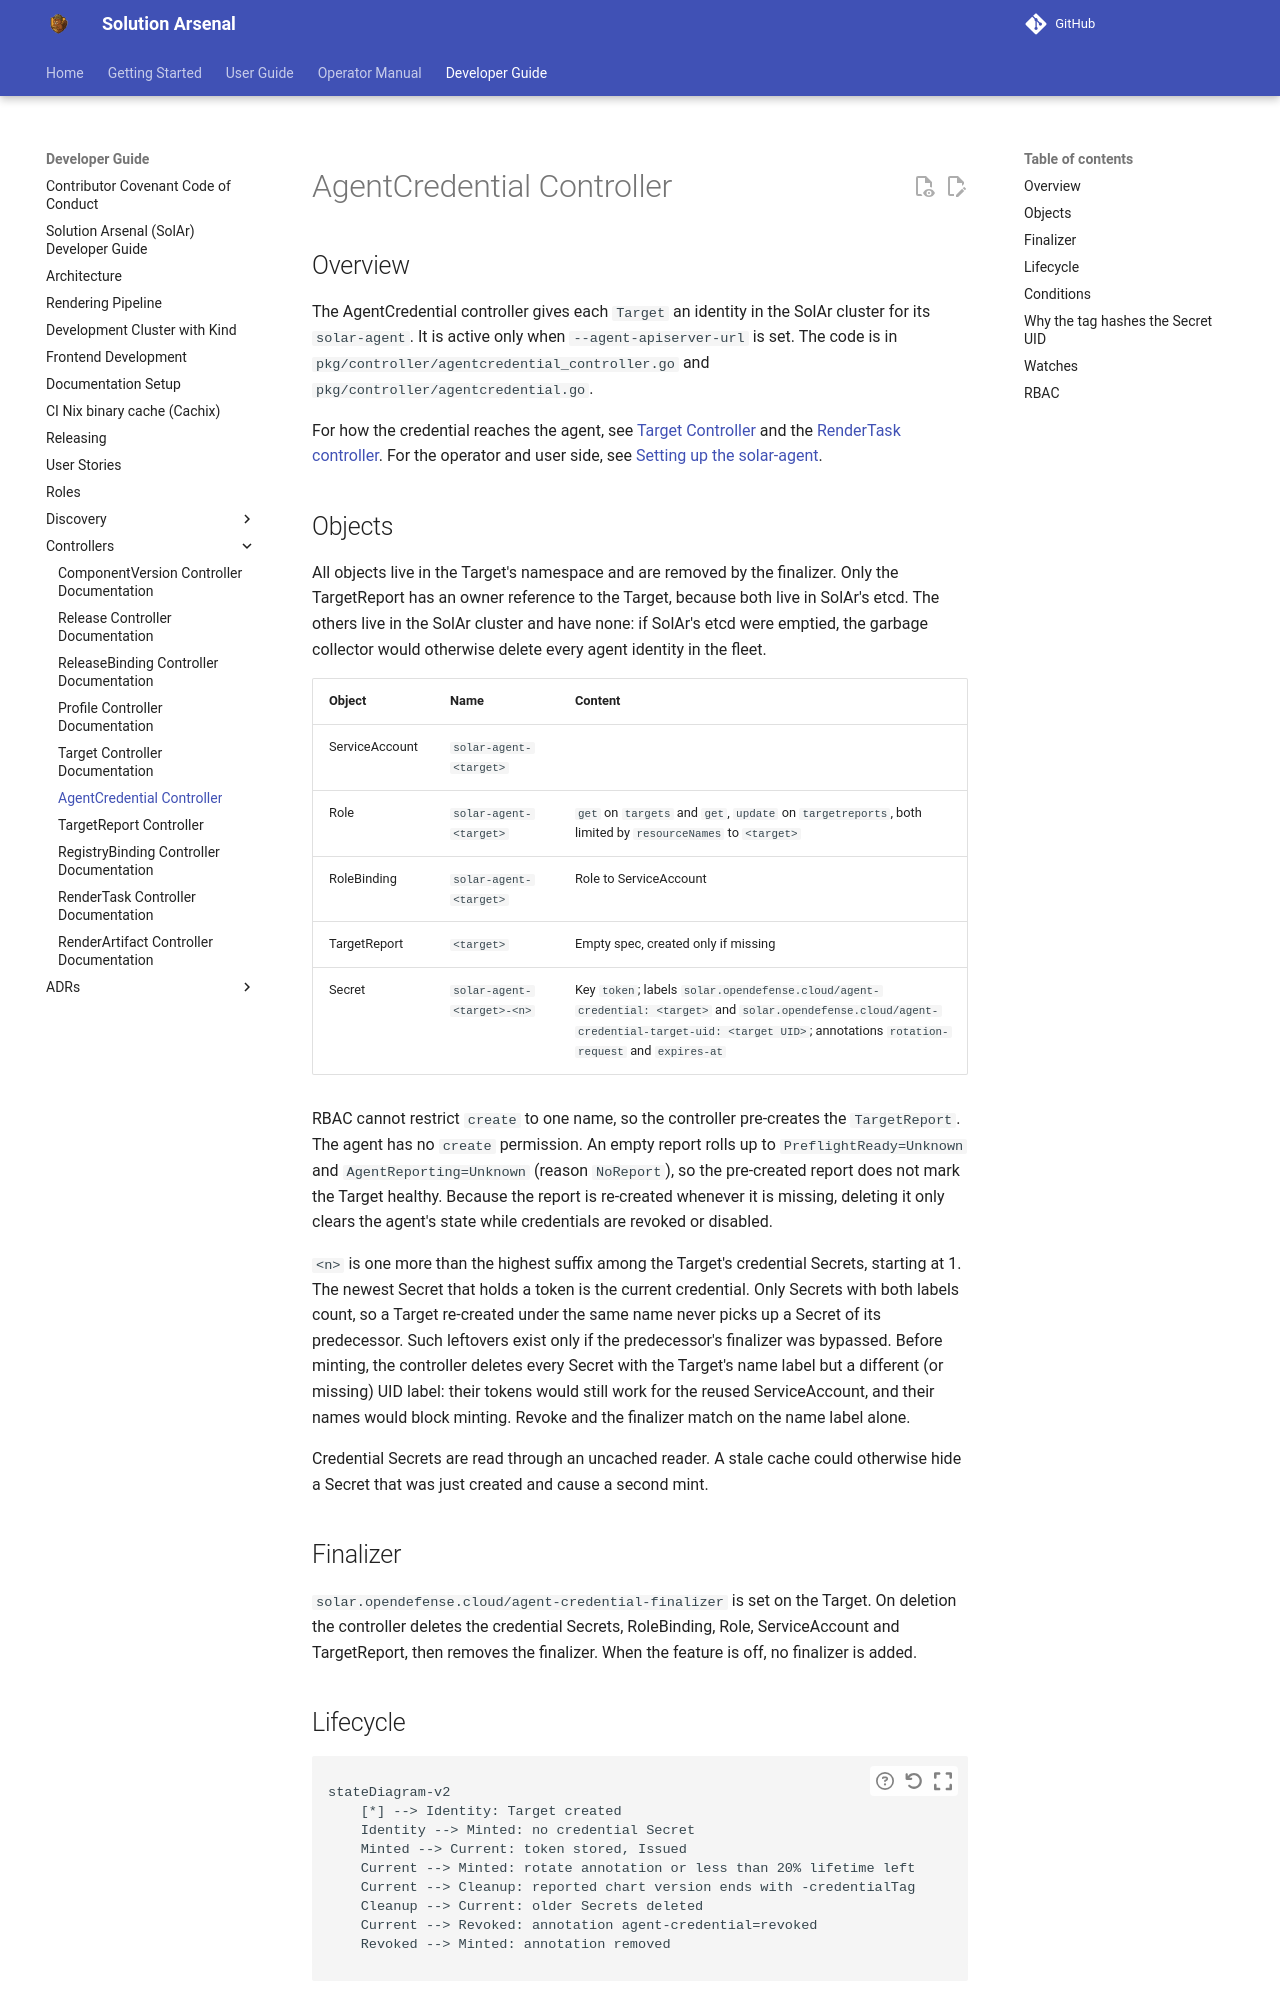

repository: opendefensecloud/solution-arsenal · page: develop/developer-guide/agentcredential_controller/index.html · generator: mkdocs

# AgentCredential Controller

## Overview

The AgentCredential controller gives each `Target` an identity in the SolAr
cluster for its `solar-agent`. It is active only when `--agent-apiserver-url` is
set. The code is in `pkg/controller/agentcredential_controller.go` and
`pkg/controller/agentcredential.go`.

For how the credential reaches the agent, see [Target
Controller](./target_controller.md#agent-credential-injection) and the
[RenderTask controller](./rendertask_controller.md). For the operator and user
side, see [Setting up the solar-agent](../operator-manual/solar-agent.md).

## Objects

All objects live in the Target's namespace and are removed by the finalizer.
Only the TargetReport has an owner reference to the Target, because both live
in SolAr's etcd. The others live in the SolAr cluster and have none: if SolAr's
etcd were emptied, the garbage collector would otherwise delete every agent
identity in the fleet.

| Object | Name | Content |
| ------ | ---- | ------- |
| ServiceAccount | `solar-agent-<target>` | |
| Role | `solar-agent-<target>` | `get` on `targets` and `get`, `update` on `targetreports`, both limited by `resourceNames` to `<target>` |
| RoleBinding | `solar-agent-<target>` | Role to ServiceAccount |
| TargetReport | `<target>` | Empty spec, created only if missing |
| Secret | `solar-agent-<target>-<n>` | Key `token`; labels `solar.opendefense.cloud/agent-credential: <target>` and `solar.opendefense.cloud/agent-credential-target-uid: <target UID>`; annotations `rotation-request` and `expires-at` |

RBAC cannot restrict `create` to one name, so the controller pre-creates the
`TargetReport`. The agent has no `create` permission. An empty report rolls up
to `PreflightReady=Unknown` and `AgentReporting=Unknown` (reason `NoReport`),
so the pre-created report does not mark the Target healthy. Because the report
is re-created whenever it is missing, deleting it only clears the agent's state
while credentials are revoked or disabled.

`<n>` is one more than the highest suffix among the Target's credential Secrets,
starting at 1. The newest Secret that holds a token is the current credential.
Only Secrets with both labels count, so a Target re-created under the same name
never picks up a Secret of its predecessor. Such leftovers exist only if the
predecessor's finalizer was bypassed. Before minting, the controller deletes
every Secret with the Target's name label but a different (or missing) UID
label: their tokens would still work for the reused ServiceAccount, and their
names would block minting. Revoke and the finalizer match on the name label
alone.

Credential Secrets are read through an uncached reader. A stale cache could
otherwise hide a Secret that was just created and cause a second mint.

## Finalizer

`solar.opendefense.cloud/agent-credential-finalizer` is set on the Target. On
deletion the controller deletes the credential Secrets, RoleBinding, Role,
ServiceAccount and TargetReport, then removes the finalizer. When the feature is
off, no finalizer is added.
